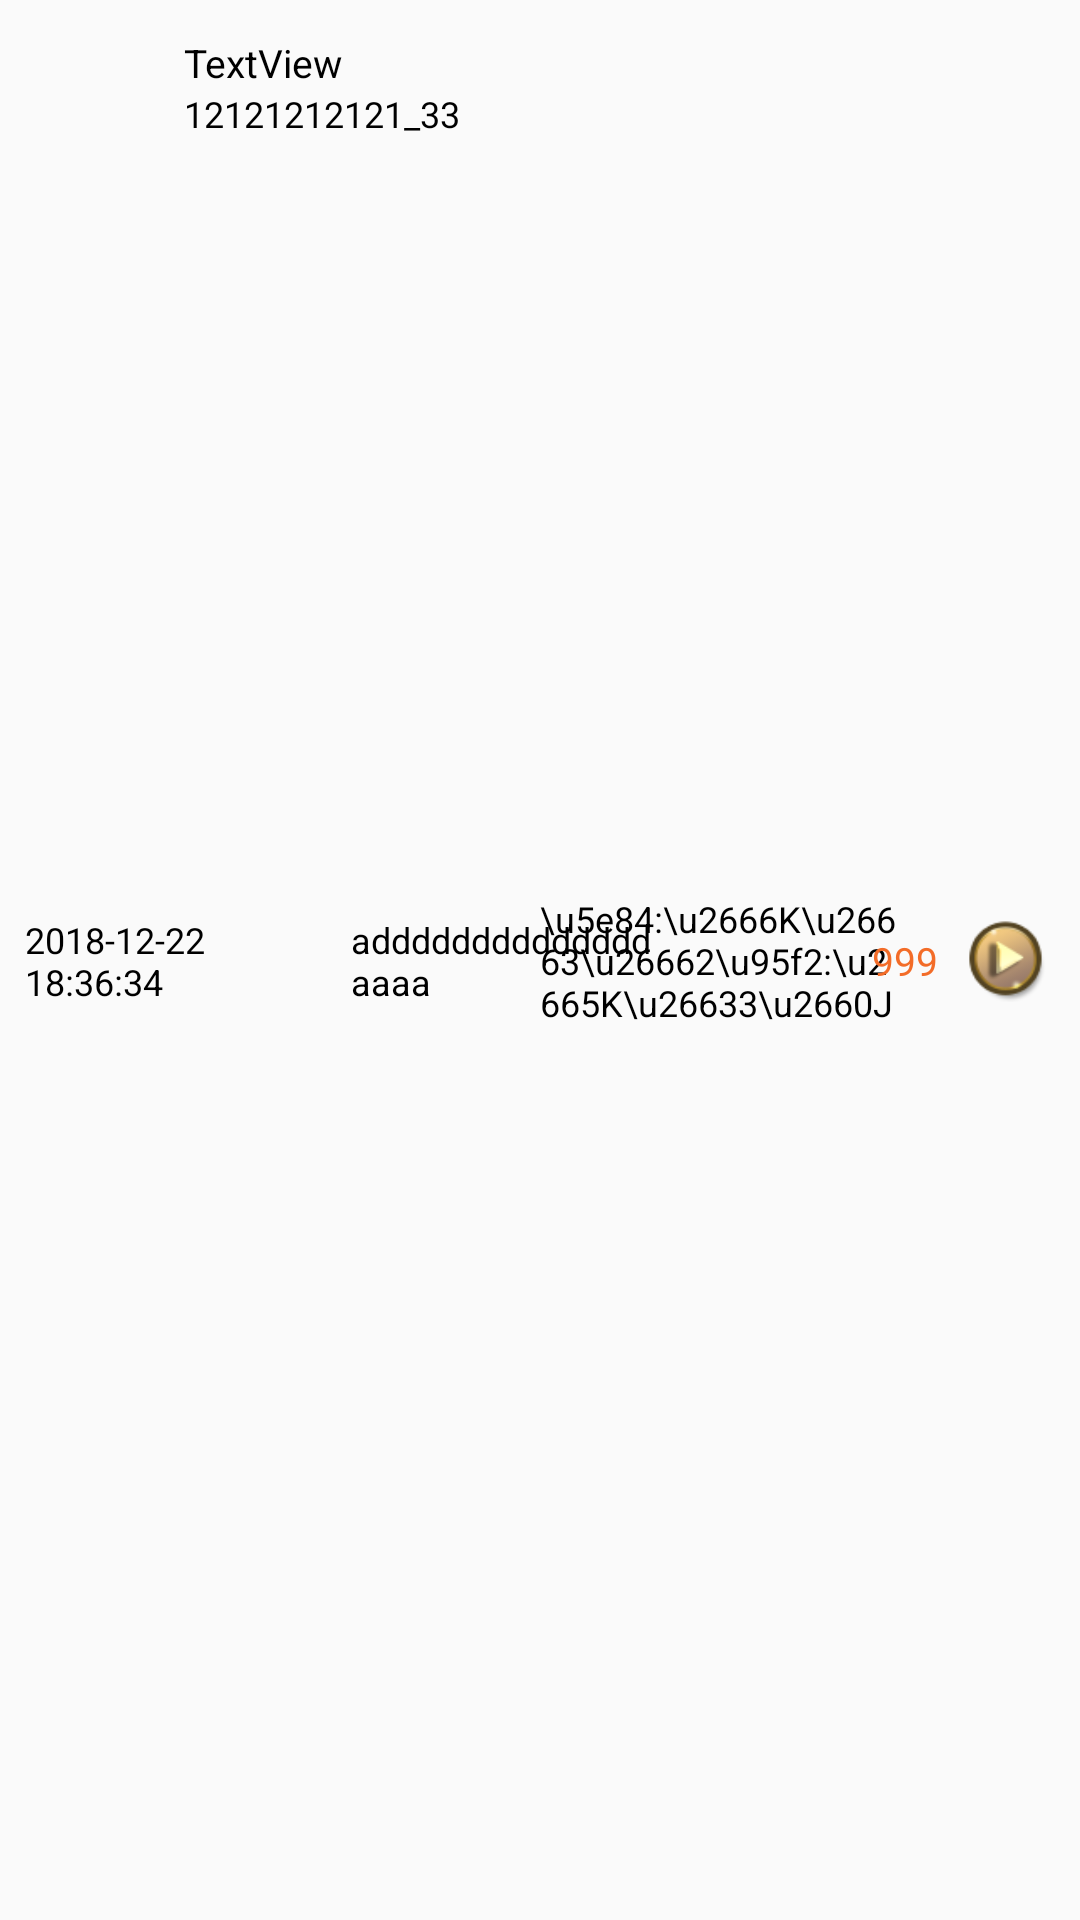

The Android layout XML behind this screen, and the referenced resources:
<!-- AndroidManifest.xml: application theme AppTheme -->
<!-- res/layout/report_modal_item.xml -->
<?xml version="1.0" encoding="utf-8"?>
<android.support.constraint.ConstraintLayout xmlns:android="http://schemas.android.com/apk/res/android"
    xmlns:app="http://schemas.android.com/apk/res-auto"
    android:layout_width="match_parent"
    android:id="@+id/root_view"
    android:layout_height="55dp">


    <TextView
        android:id="@+id/bet_time"
        android:layout_width="80dp"
        android:layout_height="wrap_content"
        android:text="2018-12-22 18:36:34"
        android:textSize="12dp"
        android:textColor="#000"
        app:layout_constraintBottom_toBottomOf="parent"
        app:layout_constraintEnd_toEndOf="parent"
        app:layout_constraintHorizontal_bias="0.03"
        app:layout_constraintStart_toStartOf="parent"
        app:layout_constraintTop_toTopOf="parent" />

    <TextView
        android:id="@+id/quota_type"
        android:layout_width="wrap_content"
        android:layout_height="wrap_content"
        android:layout_marginTop="12dp"
        android:text="TextView"
        android:textSize="13dp"
        android:textColor="#000"
        app:layout_constraintEnd_toEndOf="parent"
        app:layout_constraintHorizontal_bias="0.2"
        app:layout_constraintStart_toStartOf="parent"
        app:layout_constraintTop_toTopOf="parent" />

    <TextView
        android:id="@+id/event_child"
        android:layout_width="wrap_content"
        android:layout_height="wrap_content"
        android:text="12121212121_33"
        android:textColor="#000"
        android:textSize="12dp"
        app:layout_constraintStart_toStartOf="@+id/quota_type"
        app:layout_constraintTop_toBottomOf="@+id/quota_type" />

    <TextView
        android:id="@+id/bet_result"
        android:layout_width="100dp"
        android:layout_height="wrap_content"
        android:text="addddddddddddddaaaa"
        android:textColor="#000"
        android:textSize="12dp"
        app:layout_constraintBottom_toBottomOf="parent"
        app:layout_constraintEnd_toEndOf="parent"
        app:layout_constraintHorizontal_bias="0.45"
        app:layout_constraintStart_toStartOf="parent"
        app:layout_constraintTop_toTopOf="parent" />

    <TextView
        android:id="@+id/game_result"
        android:layout_width="120dp"
        android:layout_height="wrap_content"
        android:text="\u5e84:\u2666K\u26663\u26662\u95f2:\u2665K\u26633\u2660J"
        android:textColor="#000"
        android:textSize="12dp"
        app:layout_constraintBottom_toBottomOf="parent"
        app:layout_constraintEnd_toEndOf="parent"
        app:layout_constraintHorizontal_bias="0.75"
        app:layout_constraintStart_toStartOf="parent"
        app:layout_constraintTop_toTopOf="parent" />

    <TextView
        android:id="@+id/win_result"
        android:layout_width="wrap_content"
        android:layout_height="wrap_content"
        android:text="999"
        android:textSize="13dp"
        android:textColor="#f36c28"
        app:layout_constraintBottom_toBottomOf="parent"
        app:layout_constraintEnd_toEndOf="parent"
        app:layout_constraintHorizontal_bias="0.86"
        app:layout_constraintStart_toStartOf="parent"
        app:layout_constraintTop_toTopOf="parent" />

    <ImageView
        android:id="@+id/imageView2"
        android:layout_width="28dp"
        android:layout_height="28dp"
        android:scaleType="fitXY"
        app:layout_constraintBottom_toBottomOf="parent"
        app:layout_constraintEnd_toEndOf="parent"
        app:layout_constraintHorizontal_bias="0.97"
        app:layout_constraintStart_toStartOf="parent"
        app:layout_constraintTop_toTopOf="parent"
        app:srcCompat="@drawable/replay" />

</android.support.constraint.ConstraintLayout>
<!-- resources referenced by this layout -->
<resources>
  <!-- drawable replay: png bitmap (drawable-nodpi, 4430 bytes) -->
  <style name="AppTheme" parent="Theme.AppCompat.Light.DarkActionBar">
          <item name="windowActionBar">false</item>
          <item name="windowNoTitle">true</item>
          <item name="android:windowLightStatusBar" tools:ignore="NewApi">false</item>
          <item name="android:windowFullscreen">true</item>
          <item name="colorPrimary">#0000FF</item>
      </style>
</resources>
